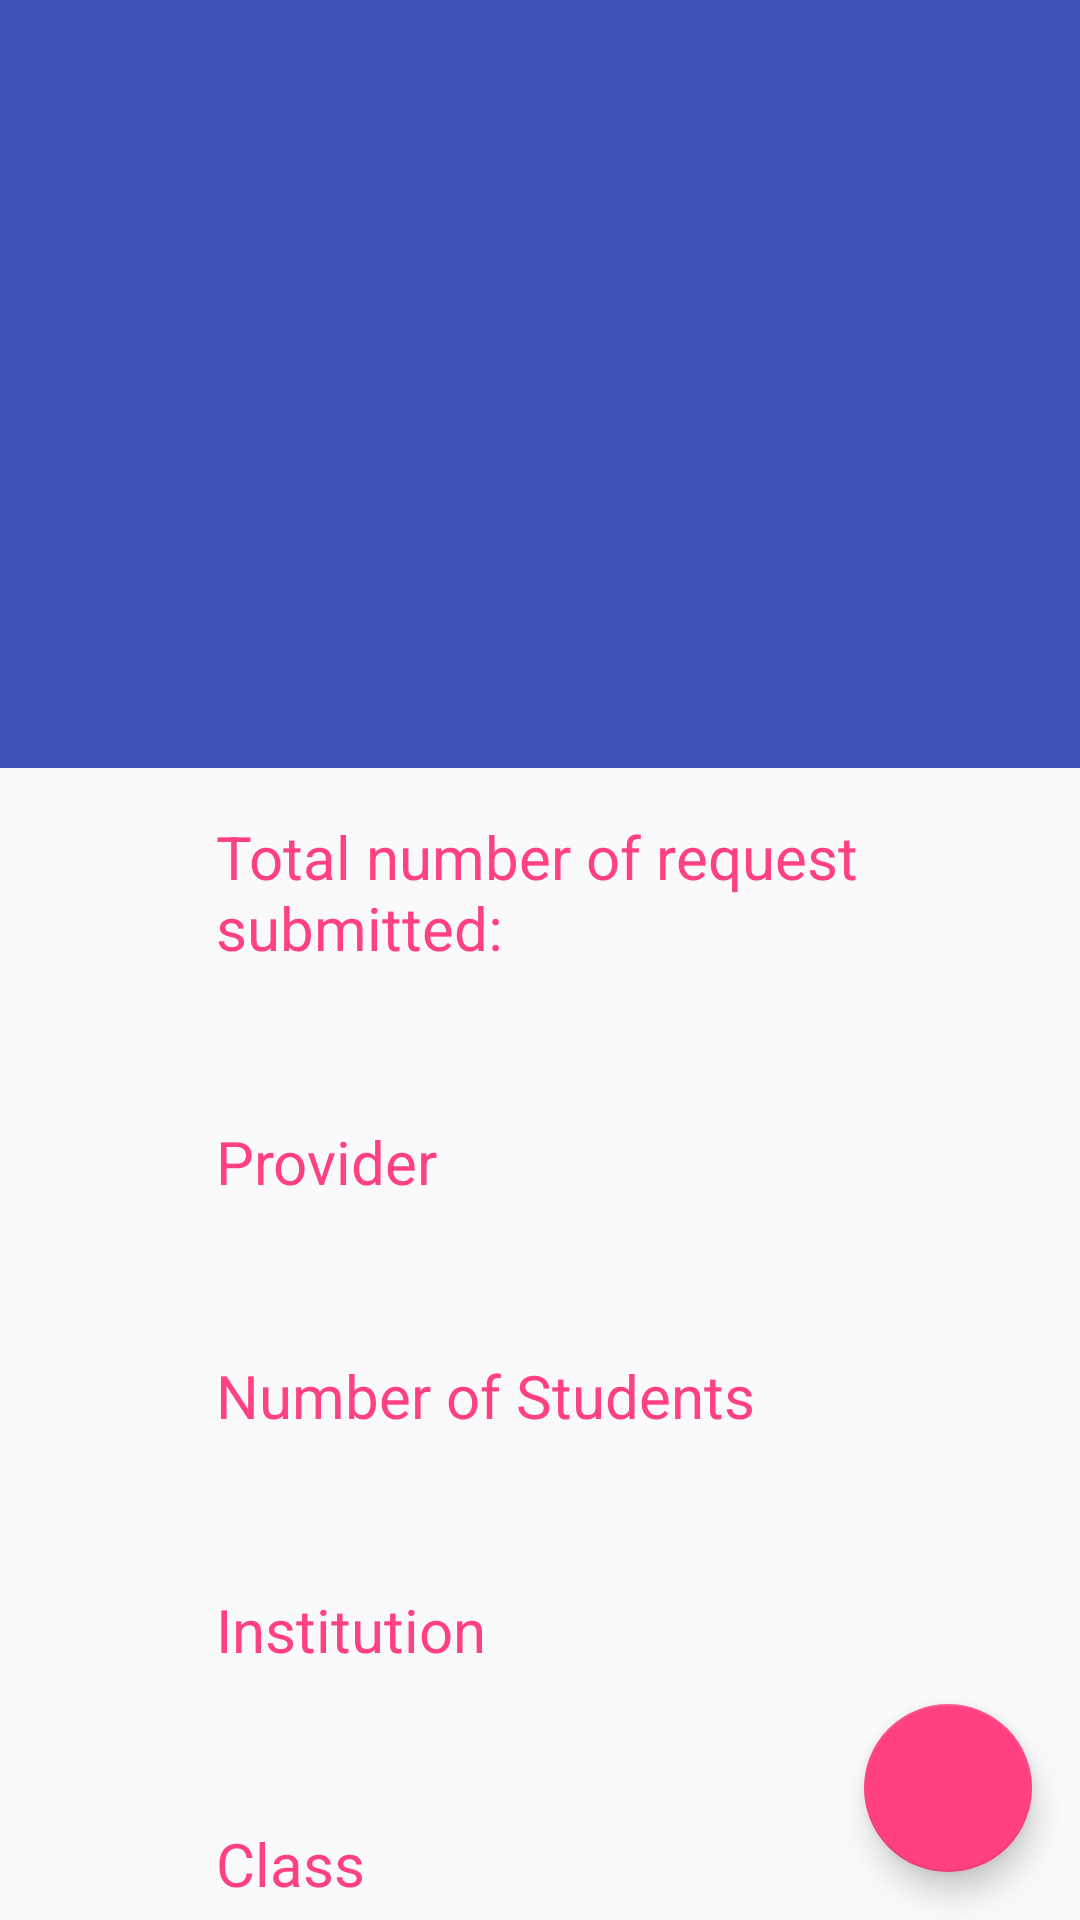

The Android layout XML behind this screen, and the referenced resources:
<!-- AndroidManifest.xml: application theme AppTheme -->
<!-- res/layout/activity_detail.xml -->
<?xml version="1.0" encoding="utf-8"?>
<android.support.design.widget.CoordinatorLayout
    xmlns:android="http://schemas.android.com/apk/res/android"
    xmlns:app="http://schemas.android.com/apk/res-auto"
    xmlns:tools="http://schemas.android.com/tools"
    android:id="@+id/detail_content"
    android:layout_width="match_parent"
    android:layout_height="match_parent"
    android:fitsSystemWindows="true"
    tools:context="com.example.shamsad.tutionhub.activities.DetailActivity">

    <android.support.design.widget.AppBarLayout
        android:id="@+id/appbar"
        android:layout_width="match_parent"
        android:layout_height="@dimen/app_bar_height"
        android:fitsSystemWindows="true"
        android:theme="@style/ThemeOverlay.AppCompat.Dark.ActionBar">

        <android.support.design.widget.CollapsingToolbarLayout
            android:id="@+id/collapsing_toolbar"
            android:layout_width="match_parent"
            android:layout_height="match_parent"
            android:fitsSystemWindows="true"
            android:theme="@style/ThemeOverlay.AppCompat.Dark"
            app:contentScrim="?attr/colorPrimary"
            app:expandedTitleMarginEnd="@dimen/article_keylines"
            app:expandedTitleMarginStart="@dimen/md_keylines"
            app:layout_scrollFlags="scroll|exitUntilCollapsed">

            <ImageView
                android:id="@+id/image"
                android:layout_width="match_parent"
                android:layout_height="match_parent"
                tools:background="@color/detail_view_image_background"
                android:fitsSystemWindows="true"
                android:scaleType="centerCrop"
                app:layout_collapseMode="parallax" />

            <android.support.v7.widget.Toolbar
                android:id="@+id/detail_toolbar"
                android:layout_width="match_parent"
                android:layout_height="?attr/actionBarSize"
                app:layout_collapseMode="pin"
                app:popupTheme="@style/ThemeOverlay.AppCompat.Light">
            </android.support.v7.widget.Toolbar>

        </android.support.design.widget.CollapsingToolbarLayout>
    </android.support.design.widget.AppBarLayout>

    <android.support.v4.widget.NestedScrollView
        android:layout_width="match_parent"
        android:layout_height="match_parent"
        app:layout_behavior="@string/appbar_scrolling_view_behavior">

        <LinearLayout
            android:layout_width="match_parent"
            android:layout_height="match_parent"
            android:orientation="vertical"
            android:paddingStart="@dimen/article_keylines"
            android:paddingEnd="@dimen/md_keylines"
            android:paddingTop="@dimen/md_keylines">

            <TextView
                android:layout_width="match_parent"
                android:layout_height="wrap_content"
                android:textColor="?attr/colorAccent"
                android:text="Total number of request submitted:"
                android:textSize="@dimen/article_titles"
                android:layout_marginBottom="@dimen/md_keylines" />

            <TextView
                android:id="@+id/submission_request"
                android:layout_width="wrap_content"
                android:layout_height="wrap_content" />

            <TextView
                android:layout_width="match_parent"
                android:layout_height="wrap_content"
                android:textColor="?attr/colorAccent"
                android:text="Provider"
                android:textSize="@dimen/article_titles"
                android:layout_marginBottom="@dimen/md_keylines"
                android:layout_marginTop="@dimen/md_keylines" />

            <TextView
                android:id="@+id/provider"
                android:layout_width="wrap_content"
                android:layout_height="wrap_content" />

            <TextView
                android:layout_width="match_parent"
                android:layout_height="wrap_content"
                android:textColor="?attr/colorAccent"
                android:text="Number of Students"
                android:textSize="@dimen/article_titles"
                android:layout_marginBottom="@dimen/md_keylines"
                android:layout_marginTop="@dimen/md_keylines" />

            <TextView
                android:id="@+id/num_of_students"
                android:layout_width="wrap_content"
                android:layout_height="wrap_content" />

            <TextView
                android:layout_width="match_parent"
                android:layout_height="wrap_content"
                android:textColor="?attr/colorAccent"
                android:text="Institution"
                android:textSize="@dimen/article_titles"
                android:layout_marginBottom="@dimen/md_keylines"
                android:layout_marginTop="@dimen/md_keylines" />

            <TextView
                android:id="@+id/institution"
                android:layout_width="wrap_content"
                android:layout_height="wrap_content" />

            <TextView
                android:layout_width="match_parent"
                android:layout_height="wrap_content"
                android:textColor="?attr/colorAccent"
                android:text="Class"
                android:textSize="@dimen/article_titles"
                android:layout_marginBottom="@dimen/md_keylines"
                android:layout_marginTop="@dimen/md_keylines" />

            <TextView
                android:id="@+id/student_class"
                android:layout_width="wrap_content"
                android:layout_height="wrap_content" />

            <TextView
                android:layout_width="match_parent"
                android:layout_height="wrap_content"
                android:textColor="?attr/colorAccent"
                android:text="Subjects"
                android:textSize="@dimen/article_titles"
                android:layout_marginBottom="@dimen/md_keylines"
                android:layout_marginTop="@dimen/md_keylines" />

            <TextView
                android:id="@+id/subjects"
                android:layout_width="wrap_content"
                android:layout_height="wrap_content" />

            <TextView
                android:layout_width="match_parent"
                android:layout_height="wrap_content"
                android:textColor="?attr/colorAccent"
                android:text="Salary"
                android:textSize="@dimen/article_titles"
                android:layout_marginBottom="@dimen/md_keylines"
                android:layout_marginTop="@dimen/md_keylines" />

            <TextView
                android:id="@+id/salary"
                android:layout_width="wrap_content"
                android:layout_height="wrap_content" />

            <TextView
                android:layout_width="match_parent"
                android:layout_height="wrap_content"
                android:textColor="?attr/colorAccent"
                android:text="Days/Week"
                android:textSize="@dimen/article_titles"
                android:layout_marginBottom="@dimen/md_keylines"
                android:layout_marginTop="@dimen/md_keylines" />

            <TextView
                android:id="@+id/days_per_week"
                android:layout_width="wrap_content"
                android:layout_height="wrap_content" />

            <TextView
                android:layout_width="match_parent"
                android:layout_height="wrap_content"
                android:textColor="?attr/colorAccent"
                android:text="Duration"
                android:textSize="@dimen/article_titles"
                android:layout_marginBottom="@dimen/md_keylines"
                android:layout_marginTop="@dimen/md_keylines" />

            <TextView
                android:id="@+id/duration"
                android:layout_width="wrap_content"
                android:layout_height="wrap_content" />

            <TextView
                android:layout_width="match_parent"
                android:layout_height="wrap_content"
                android:textColor="?attr/colorAccent"
                android:text="Address"
                android:textSize="@dimen/article_titles"
                android:layout_marginBottom="@dimen/md_keylines"
                android:layout_marginTop="@dimen/md_keylines" />

            <TextView
                android:id="@+id/address"
                android:layout_width="wrap_content"
                android:layout_height="wrap_content" />

            <TextView
                android:layout_width="match_parent"
                android:layout_height="wrap_content"
                android:textColor="?attr/colorAccent"
                android:text="Special Requirements"
                android:textSize="@dimen/article_titles"
                android:layout_marginBottom="@dimen/md_keylines"
                android:layout_marginTop="@dimen/md_keylines" />

            <TextView
                android:id="@+id/special_requirements"
                android:layout_width="wrap_content"
                android:layout_height="wrap_content" />

        </LinearLayout>
    </android.support.v4.widget.NestedScrollView>

    <android.support.design.widget.FloatingActionButton
        android:id="@+id/fab"
        android:layout_width="wrap_content"
        android:layout_height="wrap_content"
        android:layout_gravity="end|bottom"
        android:layout_marginBottom="@dimen/md_keylines"
        android:layout_marginEnd="@dimen/md_keylines"
        app:srcCompat="@drawable/ic_directions_black_24dp"
        android:tint="@color/grey_100"/>

</android.support.design.widget.CoordinatorLayout>
<!-- resources referenced by this layout -->
<resources>
  <color name="detail_view_image_background">#4cd7ce</color>
  <color name="grey_100">#F5F5F5</color>
  <dimen name="app_bar_height">256dp</dimen>
  <dimen name="article_keylines">72dp</dimen>
  <dimen name="article_titles">20sp</dimen>
  <dimen name="md_keylines">16dp</dimen>
  <style name="AppTheme" parent="Theme.AppCompat.Light.NoActionBar">
          
          <item name="colorPrimary">@color/colorPrimary</item>
          <item name="colorPrimaryDark">@color/colorPrimaryDark</item>
          <item name="colorAccent">@color/colorAccent</item>
      </style>
  <color name="colorPrimary">#3F51B5</color>
  <color name="colorPrimaryDark">#303F9F</color>
  <color name="colorAccent">#FF4081</color>
</resources>
